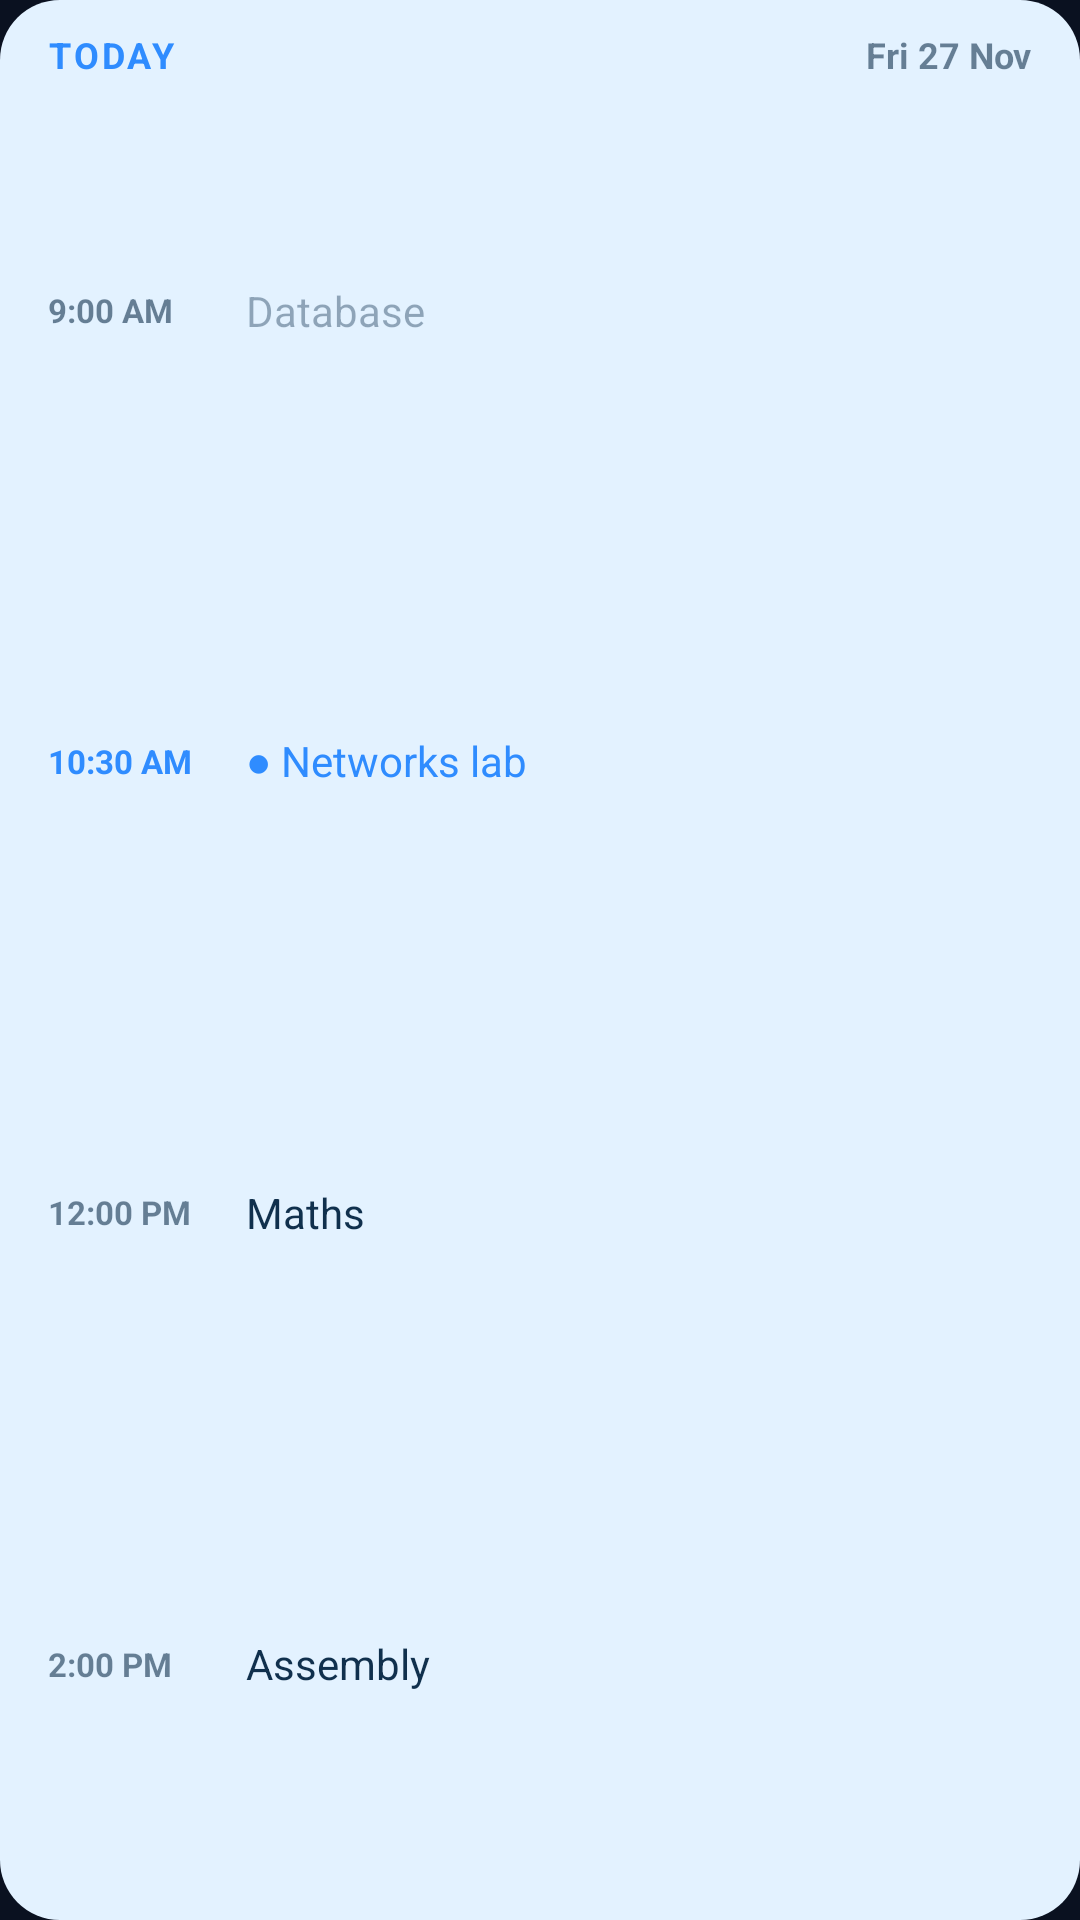

Layout XML and referenced resources for this Android screen:
<!-- AndroidManifest.xml: application theme AppTheme -->
<!-- res/layout/widget_timetable_preview.xml -->
<?xml version="1.0" encoding="utf-8"?>
<FrameLayout xmlns:android="http://schemas.android.com/apk/res/android"
    android:layout_width="match_parent"
    android:layout_height="match_parent"
    android:background="@drawable/preview_card_sky">

    <LinearLayout
        android:layout_width="match_parent"
        android:layout_height="match_parent"
        android:orientation="vertical"
        android:paddingHorizontal="16dp"
        android:paddingVertical="10dp">

        <LinearLayout
            android:layout_width="match_parent"
            android:layout_height="wrap_content"
            android:orientation="horizontal"
            android:paddingBottom="2dp">

            <TextView
                android:layout_width="0dp"
                android:layout_height="wrap_content"
                android:layout_weight="1"
                android:letterSpacing="0.08"
                android:text="TODAY"
                android:textColor="#2F8CFF"
                android:textSize="12sp"
                android:textStyle="bold" />

            <TextView
                android:layout_width="wrap_content"
                android:layout_height="wrap_content"
                android:text="Fri 27 Nov"
                android:textColor="#9910304D"
                android:textSize="12sp"
                android:textStyle="bold" />
        </LinearLayout>

        <LinearLayout
            android:layout_width="match_parent"
            android:layout_height="0dp"
            android:layout_weight="1"
            android:gravity="center_vertical"
            android:orientation="horizontal">

            <TextView
                android:layout_width="66dp"
                android:layout_height="wrap_content"
                android:text="9:00 AM"
                android:textColor="#9910304D"
                android:textSize="11sp"
                android:textStyle="bold" />

            <TextView
                android:layout_width="0dp"
                android:layout_height="wrap_content"
                android:layout_weight="1"
                android:maxLines="1"
                android:text="Database"
                android:textColor="#6610304D"
                android:textSize="14sp" />
        </LinearLayout>
        <LinearLayout
            android:layout_width="match_parent"
            android:layout_height="0dp"
            android:layout_weight="1"
            android:gravity="center_vertical"
            android:orientation="horizontal">

            <TextView
                android:layout_width="66dp"
                android:layout_height="wrap_content"
                android:text="10:30 AM"
                android:textColor="#2F8CFF"
                android:textSize="11sp"
                android:textStyle="bold" />

            <TextView
                android:layout_width="0dp"
                android:layout_height="wrap_content"
                android:layout_weight="1"
                android:maxLines="1"
                android:text="● Networks lab"
                android:textColor="#2F8CFF"
                android:textSize="14sp" />
        </LinearLayout>
        <LinearLayout
            android:layout_width="match_parent"
            android:layout_height="0dp"
            android:layout_weight="1"
            android:gravity="center_vertical"
            android:orientation="horizontal">

            <TextView
                android:layout_width="66dp"
                android:layout_height="wrap_content"
                android:text="12:00 PM"
                android:textColor="#9910304D"
                android:textSize="11sp"
                android:textStyle="bold" />

            <TextView
                android:layout_width="0dp"
                android:layout_height="wrap_content"
                android:layout_weight="1"
                android:maxLines="1"
                android:text="Maths"
                android:textColor="#10304D"
                android:textSize="14sp" />
        </LinearLayout>
        <LinearLayout
            android:layout_width="match_parent"
            android:layout_height="0dp"
            android:layout_weight="1"
            android:gravity="center_vertical"
            android:orientation="horizontal">

            <TextView
                android:layout_width="66dp"
                android:layout_height="wrap_content"
                android:text="2:00 PM"
                android:textColor="#9910304D"
                android:textSize="11sp"
                android:textStyle="bold" />

            <TextView
                android:layout_width="0dp"
                android:layout_height="wrap_content"
                android:layout_weight="1"
                android:maxLines="1"
                android:text="Assembly"
                android:textColor="#10304D"
                android:textSize="14sp" />
        </LinearLayout>
    </LinearLayout>
</FrameLayout>
<!-- resources referenced by this layout -->
<resources>
  <!-- drawable preview_card_sky (drawable) -->
  <?xml version="1.0" encoding="utf-8"?>
  <shape xmlns:android="http://schemas.android.com/apk/res/android"
      android:shape="rectangle">
      <solid android:color="#E3F2FF" />
      <corners android:radius="20dp" />
  </shape>
  <style name="AppTheme" parent="android:Theme.DeviceDefault.NoActionBar">
          <item name="android:windowBackground">@color/bg</item>
          <item name="android:statusBarColor">@color/bg</item>
          <item name="android:navigationBarColor">@color/bg</item>
          <item name="android:colorAccent">@color/accent</item>
      </style>
  <color name="bg">#0A1120</color>
  <color name="accent">#FF6A2B</color>
</resources>
